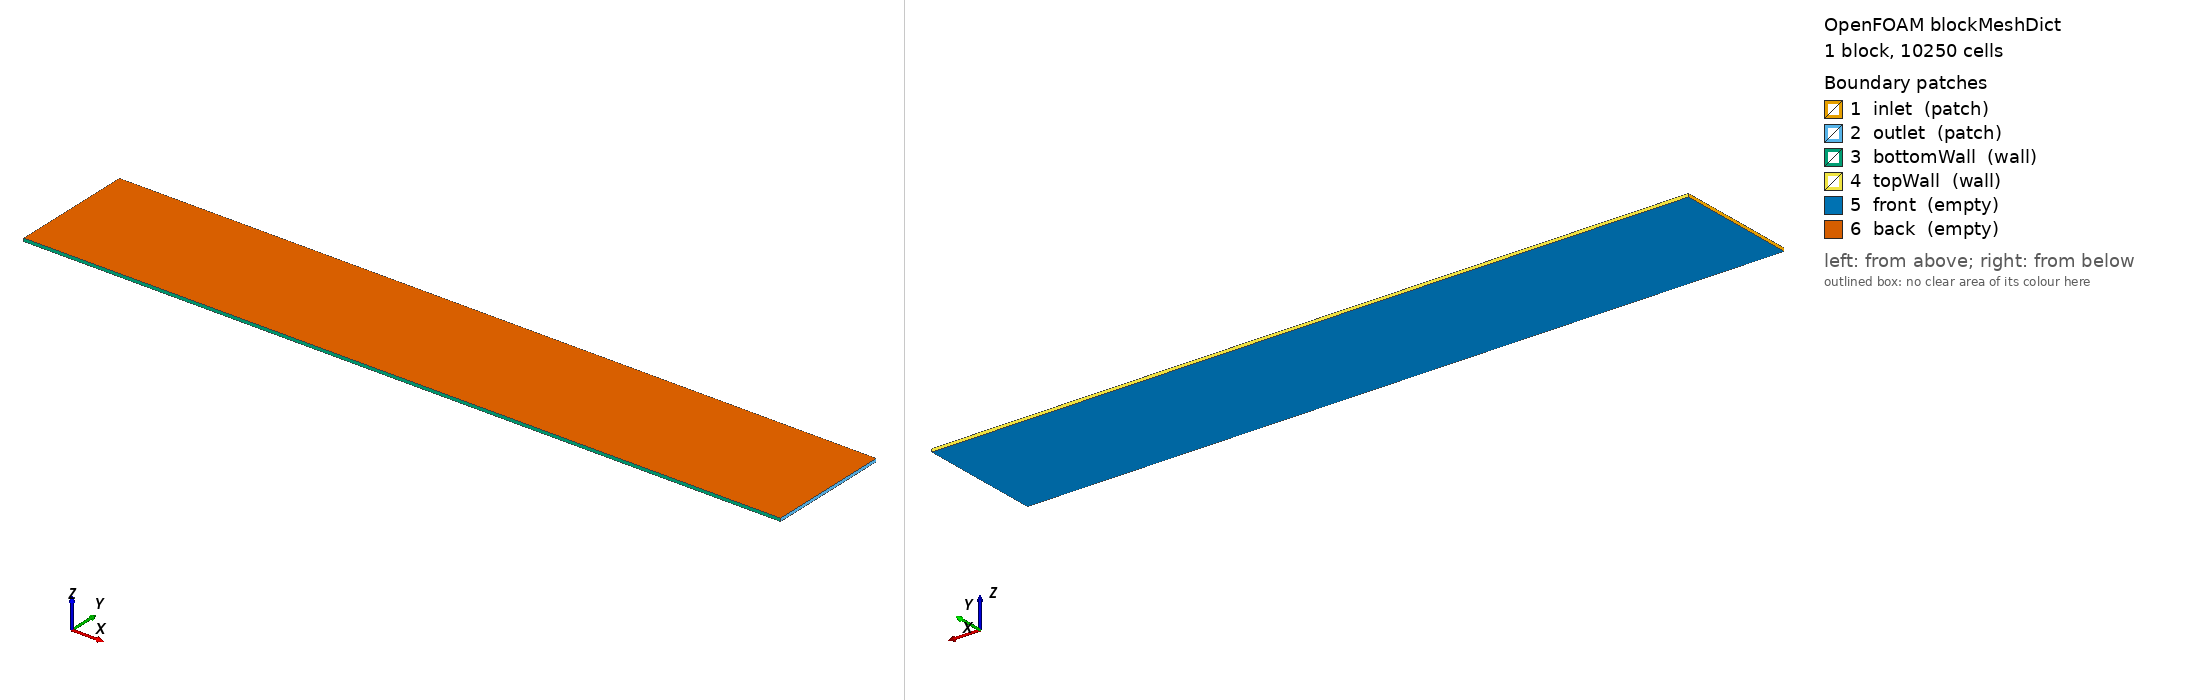

OpenFOAM case: the mesh blockMesh builds from blockMeshDict, 1 block(s), 10250 cells. Boundary patches (legend numbers): 1 inlet (patch), 2 outlet (patch), 3 bottomWall (wall), 4 topWall (wall), 5 front (empty), 6 back (empty). Left view from above one corner, right view from below the opposite corner. Boundary conditions: 0 field file(s) under 0/; 0 of 6 drawn patches have an entry in a shipped field file.

=== system/blockMeshDict ===
FoamFile
{
    version     2.0;
    format      ascii;
    class       dictionary;
    object      blockMeshDict;
}

scale 1;

vertices
(
    (0    0     0)
    (2.5  0     0)
    (2.5  0.41  0)
    (0    0.41  0)

    (0    0     0.01)
    (2.5  0     0.01)
    (2.5  0.41  0.01)
    (0    0.41  0.01)
);

blocks
(
    hex (0 1 2 3 4 5 6 7)
    (250 41 1)
    simpleGrading (1 1 1)
);

edges
(
);

boundary
(
    inlet
    {
        type patch;
        faces
        (
            (0 3 7 4)
        );
    }

    outlet
    {
        type patch;
        faces
        (
            (1 5 6 2)
        );
    }

    bottomWall
    {
        type wall;
        faces
        (
            (0 1 5 4)
        );
    }

    topWall
    {
        type wall;
        faces
        (
            (3 7 6 2)
        );
    }

    front
    {
        type empty;
        faces
        (
            (0 1 2 3)
        );
    }

    back
    {
        type empty;
        faces
        (
            (4 7 6 5)
        );
    }
);

mergePatchPairs();


Also in the case, not shown: constant/polyMesh/owner (numeric list); constant/polyMesh/points (numeric list).
